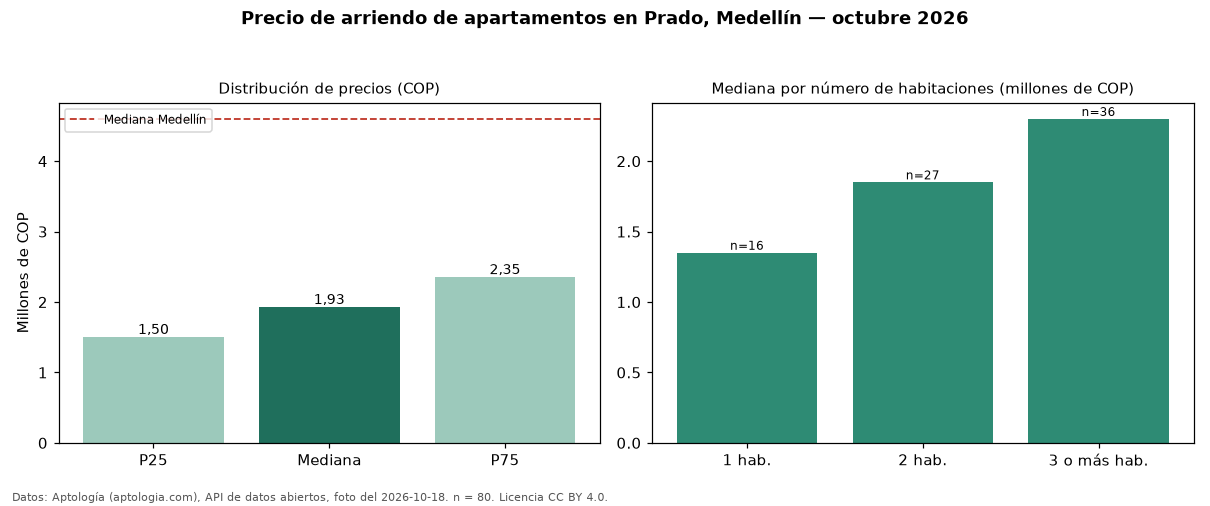

The file beside this chart, header and first rows:
seccion, metrica, valor_cop, n
precio, p25, 1500000, 80
precio, mediana, 1925000, 80
precio, p75, 2350000, 80
precio, minimo, 1000000, 80
precio, maximo, 3800000, 80
parqueadero, avisos_con_parqueadero, 8, 80
parqueadero, mediana_con_parqueadero, 2300000, 8
habitaciones, 1, 1350000, 16
habitaciones, 2, 1850000, 27
habitaciones, 3+, 2300000, 36
ciudad, mediana_ciudad, 4600000, 
fuente, fecha_foto, 2026-10-18, 
fuente, atribucion, https://www.aptologia.com/arriendo/medel…, 
